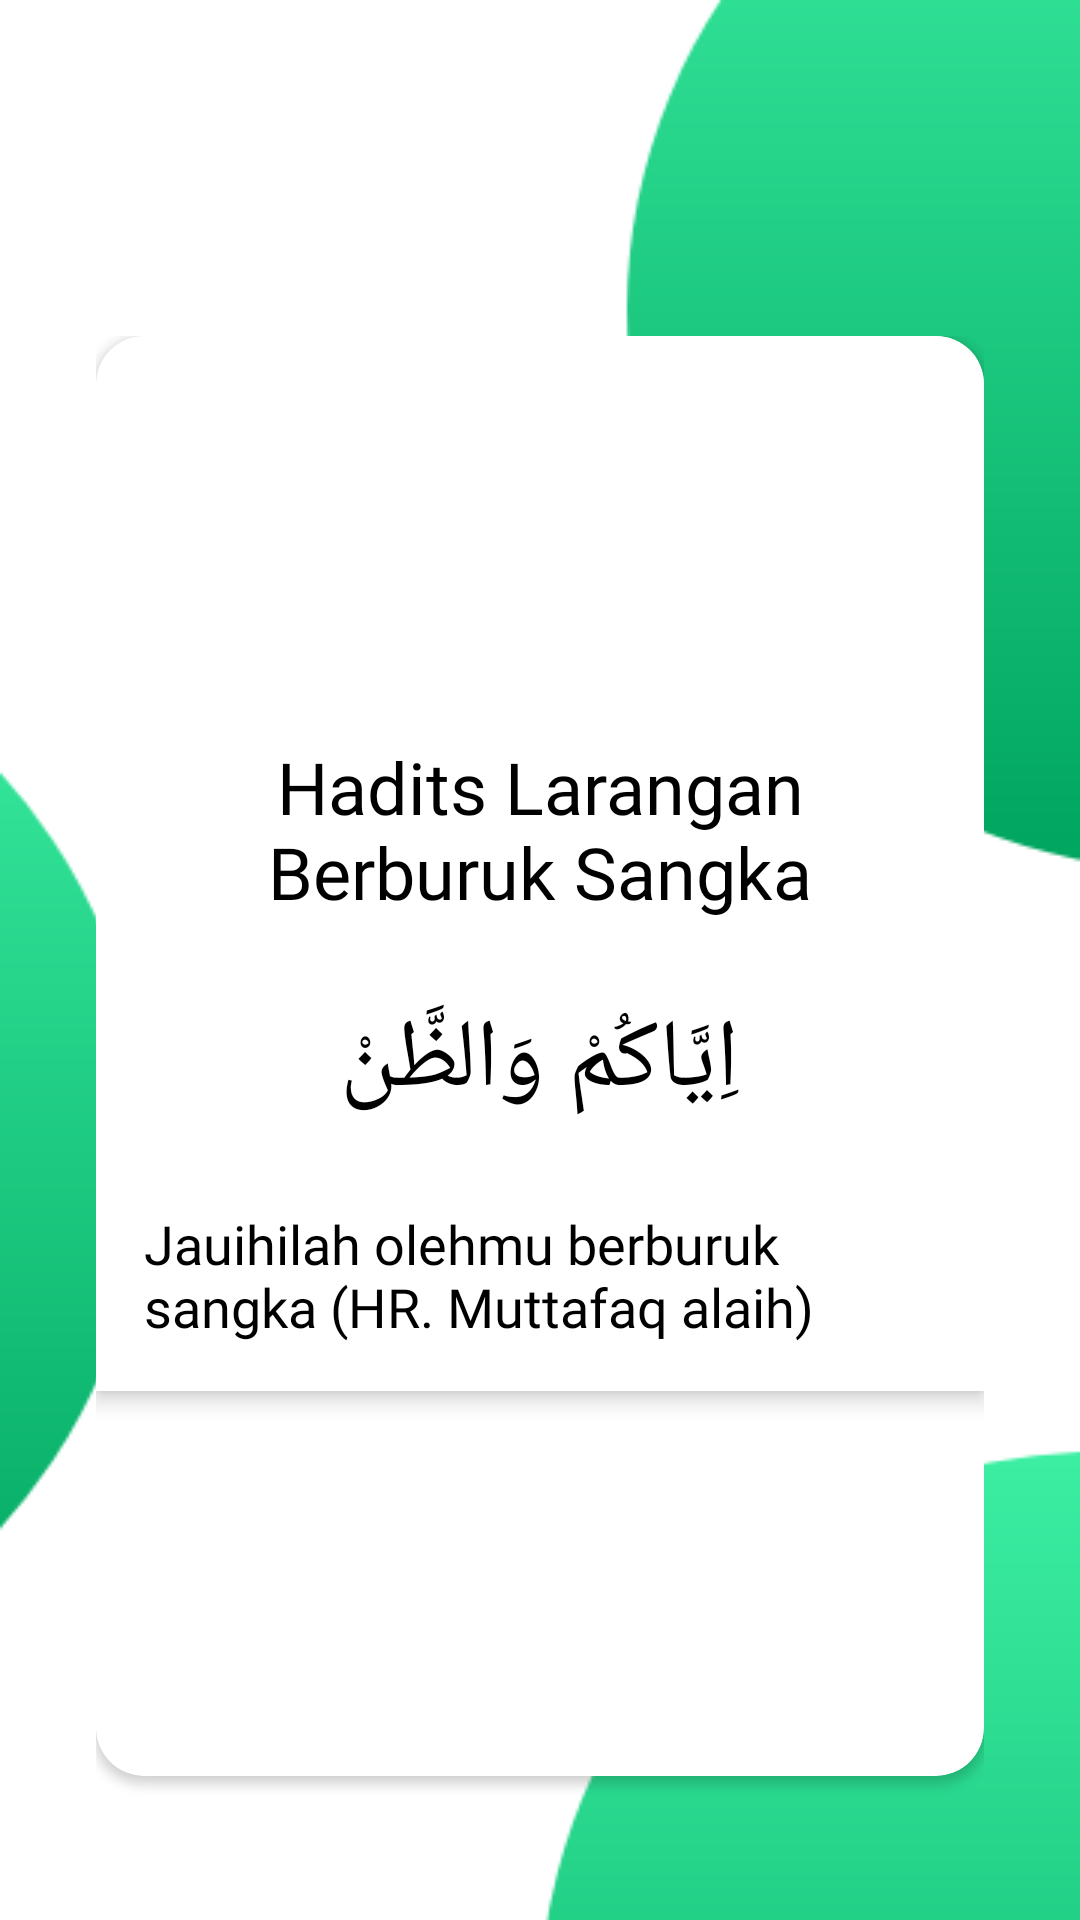

This screen was rendered from an Android layout file. Write that file and the resources it references.
<!-- AndroidManifest.xml: application theme AppTheme -->
<!-- res/layout/fragment_three.xml -->
<RelativeLayout xmlns:android="http://schemas.android.com/apk/res/android"
    android:layout_width="match_parent"
    android:layout_height="match_parent"
    xmlns:app="http://schemas.android.com/apk/res-auto"
    xmlns:tools="http://schemas.android.com/tools"
    android:background="@drawable/beg"
    android:orientation="vertical"
    android:padding="16dp">

    <RelativeLayout
        android:layout_marginTop="80dp"
        android:layout_width="match_parent"
        android:layout_height="match_parent"
        android:orientation="vertical"
        android:padding="16dp">

        <android.support.v7.widget.CardView
            android:divider="@android:color/transparent"
            android:elevation="8dp"
            app:cardMaxElevation="8dp"
            app:cardCornerRadius="16dp"
            android:id="@+id/android_card_view_example"
            android:layout_width="match_parent"
            android:layout_height="480dp"
            tools:targetApi="lollipop">
            <RelativeLayout

                android:layout_width="match_parent"
                android:layout_height="wrap_content"
                android:layout_alignStart="@+id/android_card_view_example"
                android:background="#fff"
                android:elevation="4dp"
                android:padding="16dp"
                android:layout_alignLeft="@+id/android_card_view_example">

                <TextView
                    android:textColor="@color/colorAccent2"
                    android:id="@+id/cardview_list_title"
                    android:layout_width="wrap_content"
                    android:layout_height="wrap_content"
                    android:layout_alignParentTop="true"
                    android:layout_centerInParent="true"
                    android:layout_marginTop="118dp"
                    android:fontFamily="@font/open_sans"
                    android:gravity="center_horizontal"
                    android:paddingBottom="5dp"
                    android:text="Hadits Larangan Berburuk Sangka"
                    android:textSize="24sp"
                    app:fontFamily="@font/open_sans" />

                <TextView
                    android:fontFamily="@font/open_sans"
                    android:textSize="18sp"
                    android:layout_centerInParent="true"
                    android:id="@+id/hadits"
                    android:layout_width="wrap_content"
                    android:layout_height="wrap_content"
                    android:layout_below="@+id/hadits2"
                    android:layout_centerVertical="true"
                    android:layout_marginTop="27dp"
                    android:text="@string/Arti3"
                    android:textColor="@color/colorAccent2" />

                <TextView
                    android:layout_centerInParent="true"
                    android:id="@+id/hadits2"
                    android:layout_width="wrap_content"
                    android:layout_height="wrap_content"
                    android:layout_below="@+id/cardview_list_title"
                    android:layout_centerVertical="true"
                    android:layout_marginTop="20dp"
                    android:text="@string/Hadits3"
                    android:textColor="@color/colorAccent2"
                    android:textColorHighlight="@color/colorPrimaryDark"
                    android:textSize="32sp" />

            </RelativeLayout>
        </android.support.v7.widget.CardView>

    </RelativeLayout>
</RelativeLayout>
<!-- resources referenced by this layout -->
<resources>
  <color name="colorAccent2">#000000</color>
  <color name="colorPrimaryDark">#00574B</color>
  <!-- drawable beg: png bitmap (drawable, 14439 bytes) -->
  <string name="Arti3">Jauihilah olehmu berburuk sangka (HR. Muttafaq alaih)</string>
  <string name="Hadits3">اِيَّاكُمْ وَالظَّنْ</string>
  <style name="AppTheme" parent="Theme.AppCompat.Light.NoActionBar">
          
          <item name="colorPrimary">@color/colorPrimary</item>
          <item name="colorPrimaryDark">@color/colorPrimaryDark</item>
          <item name="colorAccent">@color/colorAccent</item>
      </style>
  <color name="colorPrimary">#008577</color>
  <color name="colorAccent">#D81B60</color>
</resources>
